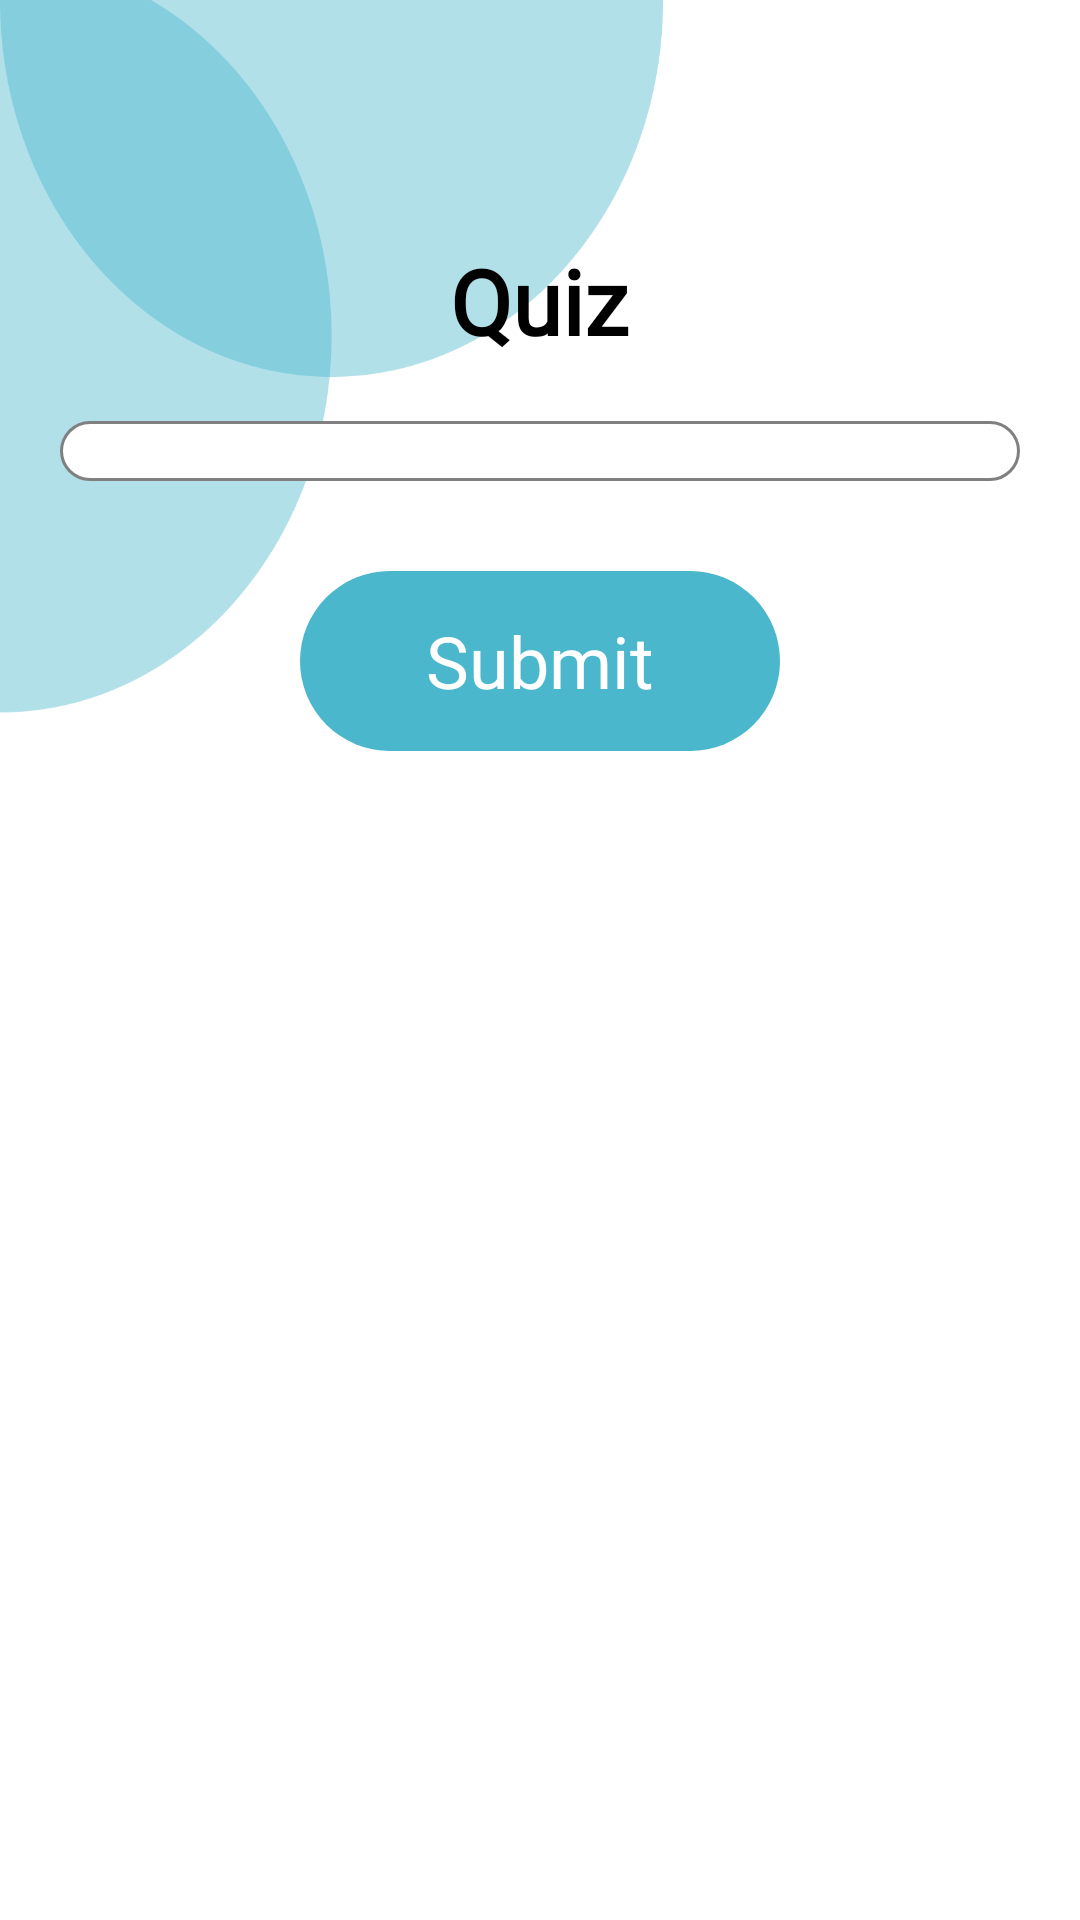

The Android layout XML behind this screen, and the referenced resources:
<!-- AndroidManifest.xml: application theme Theme.StudyManagement -->
<!-- res/layout/activity_quiz.xml -->
<?xml version="1.0" encoding="utf-8"?>
<FrameLayout xmlns:android="http://schemas.android.com/apk/res/android"
    xmlns:app="http://schemas.android.com/apk/res-auto"
    xmlns:tools="http://schemas.android.com/tools"
    android:layout_width="match_parent"
    android:layout_height="match_parent"
    android:background="@drawable/main_background"
    tools:context=".activities.QuizActivity">

    <ScrollView
        android:layout_width="match_parent"
        android:layout_height="match_parent"
        android:orientation="vertical">

        <LinearLayout
            android:layout_width="match_parent"
            android:layout_height="wrap_content"
            android:padding="20dp"
            android:orientation="vertical">

            <ImageView
                android:id="@+id/ivBack"
                android:src="@drawable/arrow_back"
                app:tint="@color/black"
                android:layout_gravity="start"
                android:layout_width="40dp"
                android:layout_height="40dp" />

            <TextView
                android:id="@+id/tvQuiz"
                android:layout_width="wrap_content"
                android:layout_height="wrap_content"
                android:fontFamily="@font/urbanist_bold"
                android:text="Quiz"
                android:layout_marginTop="20dp"
                android:textAlignment="center"
                android:textColor="@color/black"
                android:textIsSelectable="false"
                android:textSize="30sp"
                android:textStyle="bold"
                android:layout_gravity="center" />

            <LinearLayout
                android:id="@+id/questionContainer"
                android:layout_width="match_parent"
                android:layout_height="wrap_content"
                android:layout_marginTop="20dp"
                android:padding="10dp"
                android:background="@drawable/stroked_rounded_white_bg"
                android:orientation="vertical">
            </LinearLayout>

            <androidx.appcompat.widget.AppCompatButton
                android:id="@+id/submitButton"
                android:layout_width="160dp"
                android:layout_height="60dp"
                android:layout_gravity="center"
                android:layout_marginTop="30dp"
                android:layout_marginBottom="20dp"
                android:background="@drawable/rounded_transparent_bg"
                android:backgroundTint="@color/teal_200"
                android:fontFamily="@font/urbanist_bold"
                android:text="@string/submit"
                android:textAllCaps="false"
                android:textColor="@color/white"
                android:textSize="24sp" />

        </LinearLayout>
    </ScrollView>

    <FrameLayout
        android:id="@+id/progressOverlay"
        android:layout_width="match_parent"
        android:layout_height="match_parent"
        android:background="#80000000"
        android:elevation="20dp"
        android:visibility="gone">

        <ProgressBar
            android:layout_gravity="center"
            android:indeterminate="true"
            android:indeterminateTint="@color/teal_200"
            style="@android:style/Widget.Material.Light.ProgressBar.Large"
            android:layout_width="wrap_content"
            android:layout_height="wrap_content" />
    </FrameLayout>

</FrameLayout>
<!-- resources referenced by this layout -->
<resources>
  <color name="black">#000000</color>
  <color name="teal_200">#4AB7CD</color>
  <color name="white">#FFFFFF</color>
  <!-- drawable main_background: png bitmap (drawable, 39834 bytes) -->
  <!-- drawable rounded_transparent_bg (drawable) -->
  <?xml version="1.0" encoding="utf-8"?>
  <shape xmlns:android="http://schemas.android.com/apk/res/android">
  
      <corners android:radius="30dp" />
      <padding android:right="5dp" android:left="5dp"
          android:bottom="5dp" android:top="5dp" />
  
  </shape>
  <!-- drawable stroked_rounded_white_bg (drawable) -->
  <?xml version="1.0" encoding="utf-8"?>
  <shape xmlns:android="http://schemas.android.com/apk/res/android">
  
      <stroke android:color="@color/gray" android:width="1dp" />
      <corners android:radius="10dp" />
      <padding android:right="5dp" android:left="5dp"
          android:bottom="5dp" android:top="5dp" />
  
      <solid android:color="@android:color/white" />
  
  </shape>
  <string name="submit">Submit</string>
  <style name="Theme.StudyManagement" parent="Base.Theme.StudyManagement" />
  <color name="gray">#808080</color>
  <style name="Base.Theme.StudyManagement" parent="Theme.Material3.DayNight.NoActionBar">
          
          
      </style>
</resources>
